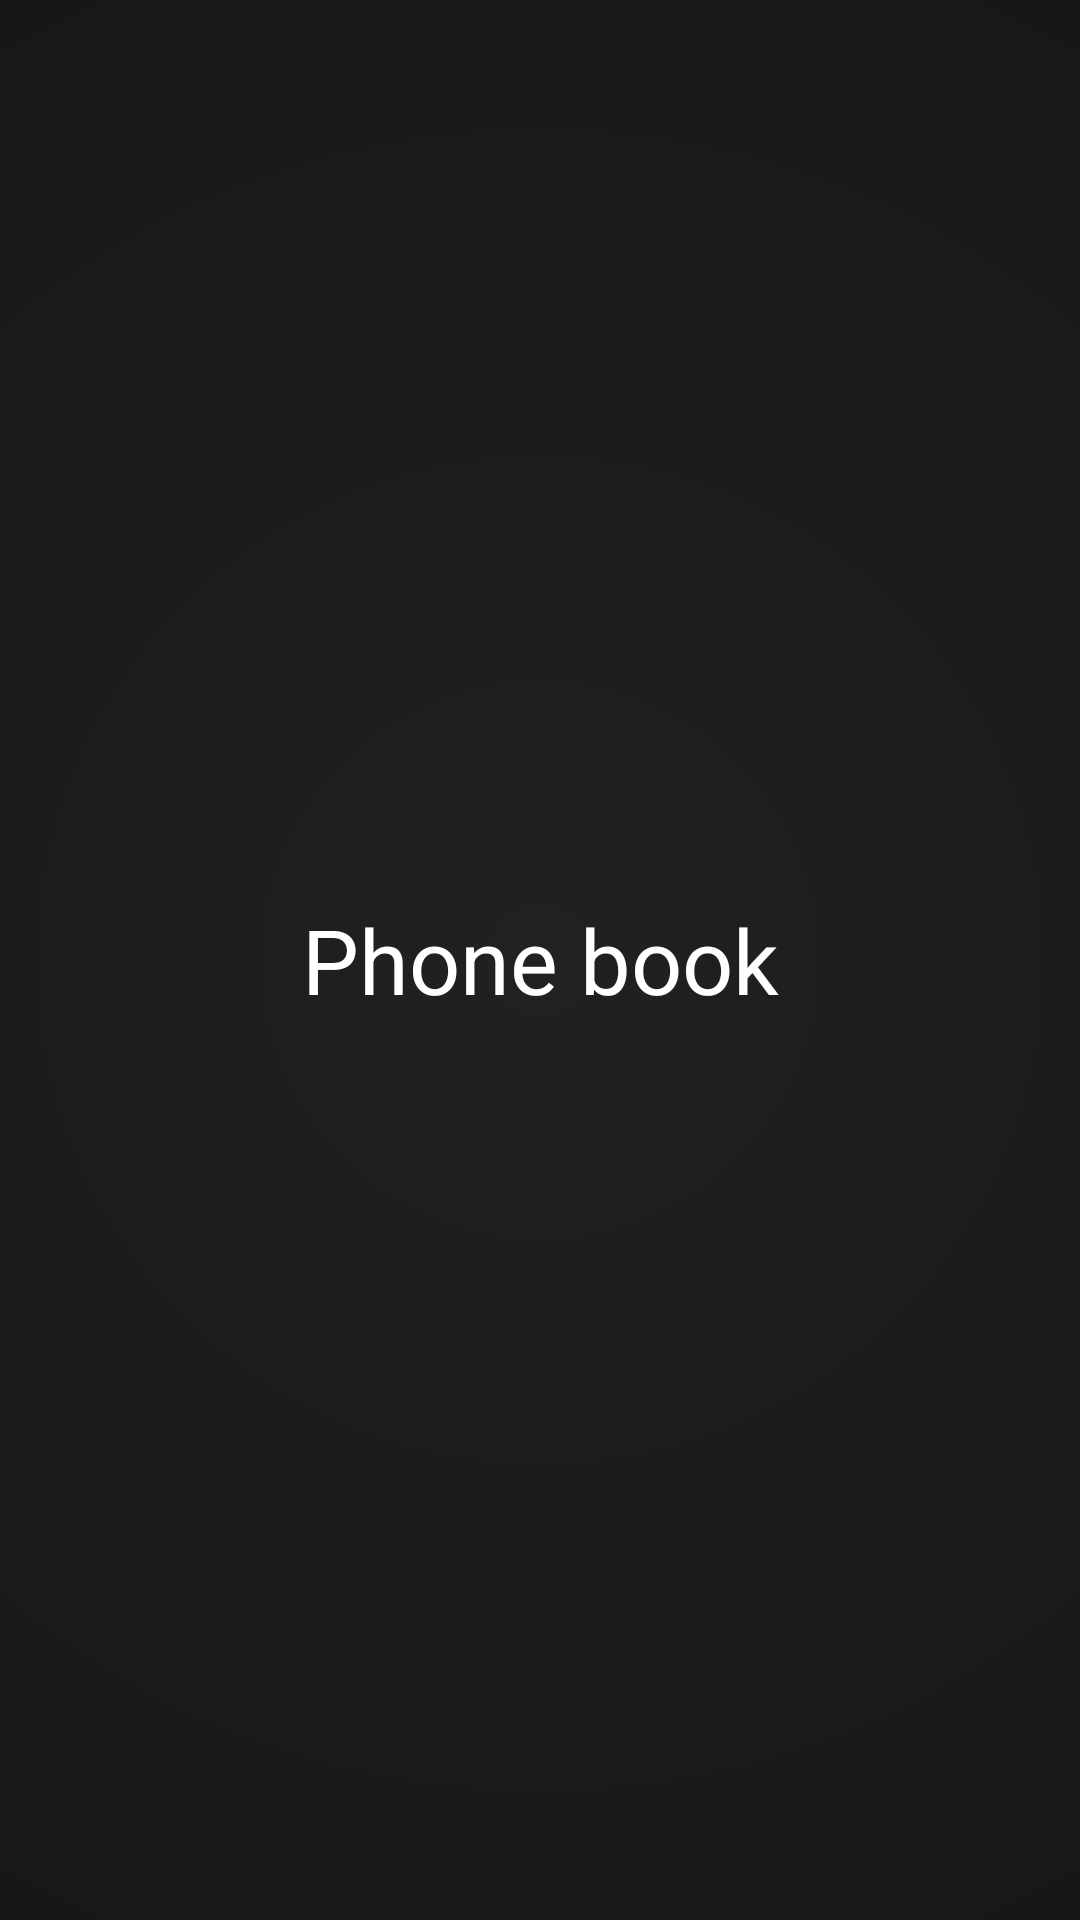

Produce the Android XML layout that renders to this screen, including the resource entries it uses.
<!-- AndroidManifest.xml: application theme android:Theme.Translucent.NoTitleBar.Fullscreen -->
<!-- res/layout/phonebook.xml -->
<?xml version="1.0" encoding="utf-8"?>
<RelativeLayout xmlns:android="http://schemas.android.com/apk/res/android"
    android:layout_width="fill_parent"
    android:background="@drawable/background"

    android:layout_height="fill_parent" >

    <TextView
        android:id="@+id/txtMain"
        style="@style/Main"
        android:layout_width="fill_parent"
        android:layout_height="wrap_content"
        android:layout_centerInParent="true"
        android:gravity="center"
        android:text="@string/phonebook" />

    <TextView
        android:id="@+id/txtHelp"
        style="@style/Help"
        android:visibility="gone"

        android:layout_width="fill_parent"
        android:layout_height="wrap_content"
        android:layout_below="@id/txtMain"
        android:gravity="center"
        android:text="@string/main_help" />

</RelativeLayout>
<!-- resources referenced by this layout -->
<resources>
  <!-- drawable background (drawable) -->
  <?xml version="1.0" encoding="UTF-8"?>
  <shape xmlns:android="http://schemas.android.com/apk/res/android" android:shape="rectangle" >
  
      <gradient
          android:angle="180"
          android:endColor="#060606"
          android:startColor="#212121"
          android:gradientRadius="1000dp"
          android:type="radial" />
  
      <corners
          android:radius="0dp"/>
  
  </shape>
  <string name="main_help">Move your finger on the screen up or down to select an item. Double tab to select the current item.</string>
  <string name="phonebook">Phone book</string>
  <style name="Help" parent="@android:style/TextAppearance.Medium">
          <item name="android:textSize">15sp</item>
          <item name="android:layout_margin">5sp</item>
          <item name="android:textColor">@color/white</item>
      </style>
  <style name="Main" parent="@android:style/TextAppearance.Medium">
          <item name="android:textSize">30sp</item>
          <item name="android:textColor">@color/white</item>
      </style>
  <color name="white">#FFFFFF</color>
</resources>
